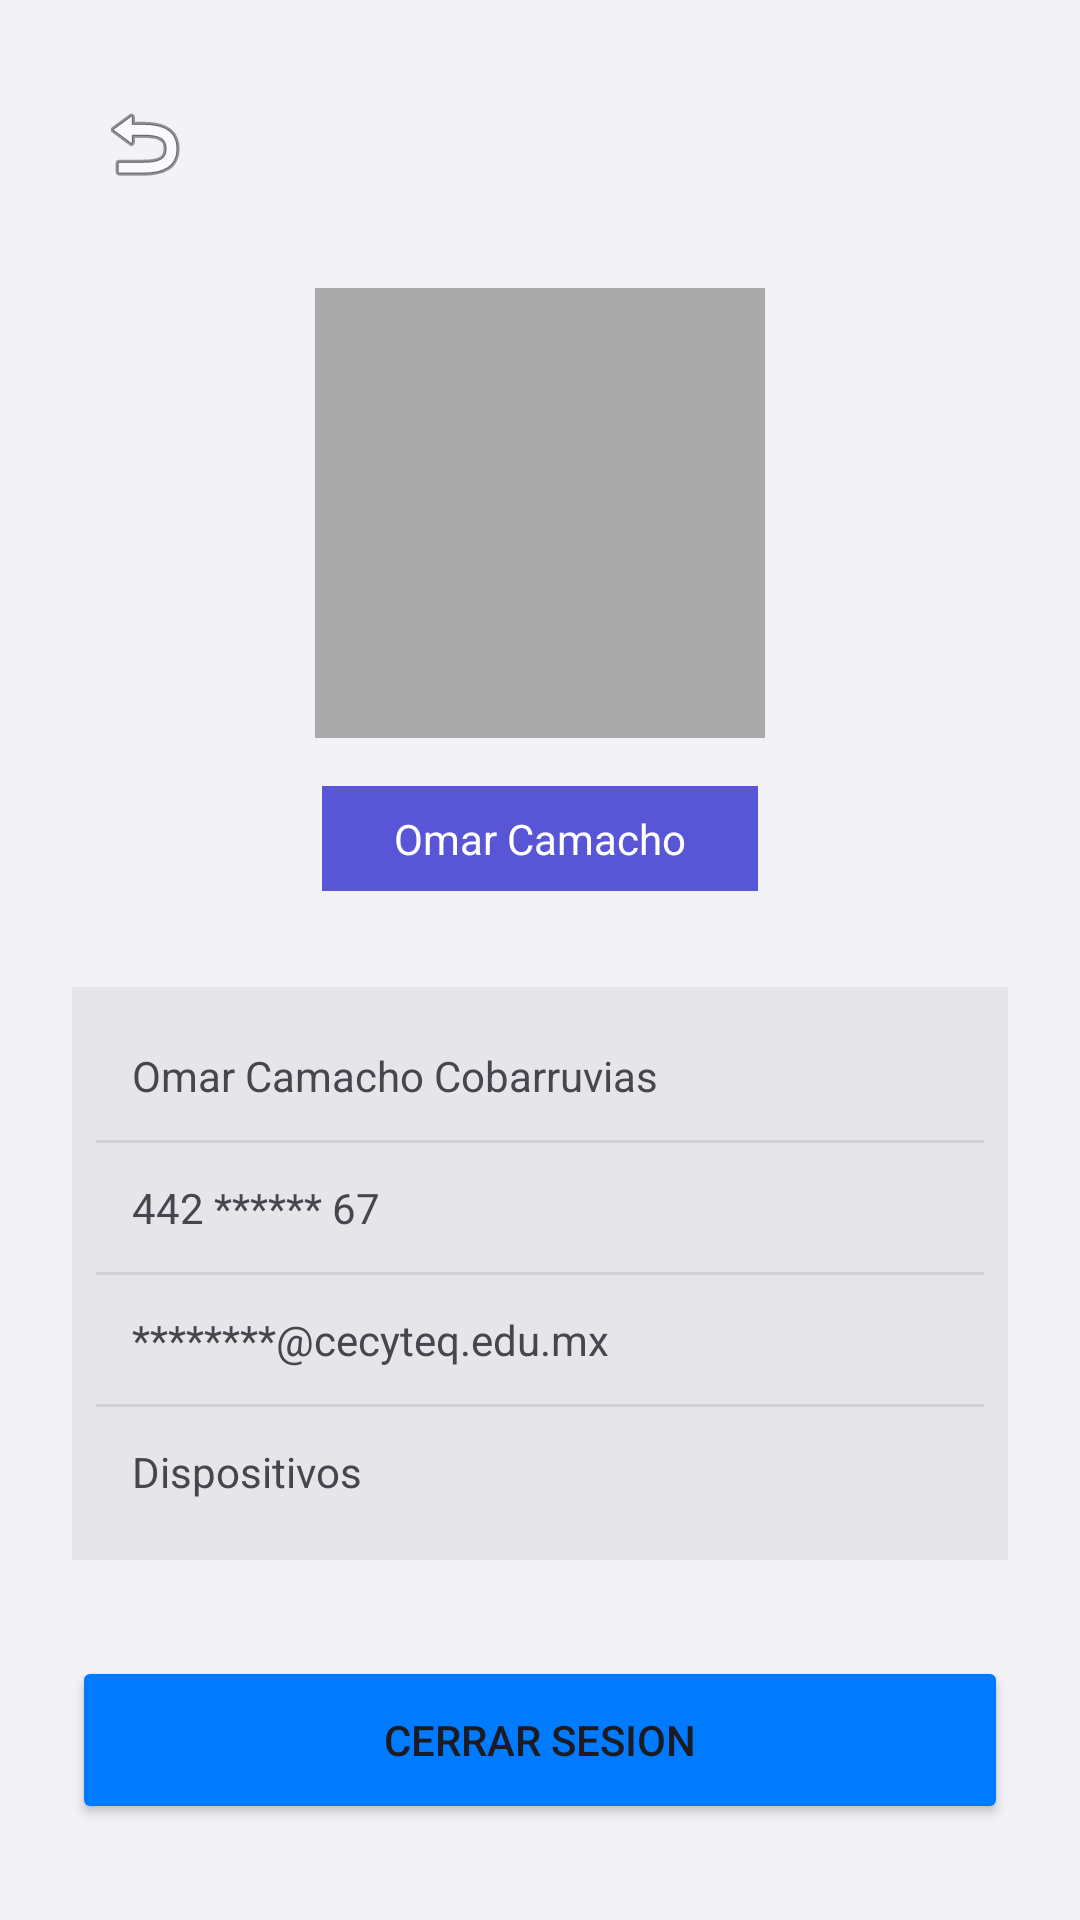

Produce the Android XML layout that renders to this screen, including the resource entries it uses.
<!-- AndroidManifest.xml: application theme Theme.Agenta -->
<!-- res/layout/fragment_profile.xml -->
<?xml version="1.0" encoding="utf-8"?>
<androidx.constraintlayout.widget.ConstraintLayout xmlns:android="http://schemas.android.com/apk/res/android"
    xmlns:app="http://schemas.android.com/apk/res-auto"
    xmlns:tools="http://schemas.android.com/tools"
    android:layout_width="match_parent"
    android:layout_height="match_parent"
    android:padding="24dp"
    tools:context=".ui.main.ProfileFragment">

    <ImageButton
        android:id="@+id/btn_back_profile"
        android:layout_width="48dp"
        android:layout_height="48dp"
        android:background="@drawable/ic_launcher_background"
        android:src="@android:drawable/ic_menu_revert"
        app:layout_constraintStart_toStartOf="parent"
        app:layout_constraintTop_toTopOf="parent" />

    <ImageView
        android:id="@+id/img_profile_large"
        android:layout_width="150dp"
        android:layout_height="150dp"
        android:layout_marginTop="24dp"
        android:src="@android:color/darker_gray"
        app:layout_constraintEnd_toEndOf="parent"
        app:layout_constraintStart_toStartOf="parent"
        app:layout_constraintTop_toBottomOf="@id/btn_back_profile" />

    <TextView
        android:id="@+id/tv_profile_name"
        android:layout_width="wrap_content"
        android:layout_height="wrap_content"
        android:layout_marginTop="16dp"
        android:background="@color/accent_purple"
        android:paddingHorizontal="24dp"
        android:paddingVertical="8dp"
        android:text="Omar Camacho"
        android:textColor="@color/white"
        app:layout_constraintEnd_toEndOf="parent"
        app:layout_constraintStart_toStartOf="parent"
        app:layout_constraintTop_toBottomOf="@id/img_profile_large" />

    <LinearLayout
        android:id="@+id/ll_profile_info"
        android:layout_width="match_parent"
        android:layout_height="wrap_content"
        android:layout_marginTop="32dp"
        android:background="@color/soft_gray"
        android:orientation="vertical"
        android:padding="8dp"
        app:layout_constraintTop_toBottomOf="@id/tv_profile_name">

        <TextView
            android:layout_width="match_parent"
            android:layout_height="wrap_content"
            android:padding="12dp"
            android:text="Omar Camacho Cobarruvias" />

        <View
            android:layout_width="match_parent"
            android:layout_height="1dp"
            android:background="@color/card_shadow" />

        <TextView
            android:layout_width="match_parent"
            android:layout_height="wrap_content"
            android:padding="12dp"
            android:text="442 ****** 67" />

        <View
            android:layout_width="match_parent"
            android:layout_height="1dp"
            android:background="@color/card_shadow" />

        <TextView
            android:layout_width="match_parent"
            android:layout_height="wrap_content"
            android:padding="12dp"
            android:text="********@cecyteq.edu.mx" />

        <View
            android:layout_width="match_parent"
            android:layout_height="1dp"
            android:background="@color/card_shadow" />

        <TextView
            android:layout_width="match_parent"
            android:layout_height="wrap_content"
            android:padding="12dp"
            android:text="Dispositivos" />

    </LinearLayout>

    <Button
        android:id="@+id/btn_logout"
        android:layout_width="0dp"
        android:layout_height="56dp"
        android:layout_marginTop="32dp"
        android:backgroundTint="@color/primary"
        android:text="Cerrar Sesion"
        app:cornerRadius="28dp"
        app:layout_constraintEnd_toEndOf="parent"
        app:layout_constraintStart_toStartOf="parent"
        app:layout_constraintTop_toBottomOf="@id/ll_profile_info" />

</androidx.constraintlayout.widget.ConstraintLayout>
<!-- resources referenced by this layout -->
<resources>
  <color name="accent_purple">#5856D6</color>
  <color name="card_shadow">#D1D1D6</color>
  <color name="primary">#007AFF</color>
  <color name="soft_gray">#E5E5EA</color>
  <color name="white">#FFFFFFFF</color>
  <style name="Theme.Agenta" parent="Base.Theme.Agenta" />
  <style name="Base.Theme.Agenta" parent="Theme.Material3.DayNight.NoActionBar">
          
          <item name="colorPrimary">@color/primary</item>
          <item name="android:windowBackground">@color/background</item>
          <item name="android:statusBarColor">@color/background</item>
          <item name="android:windowLightStatusBar">true</item>
      </style>
  <color name="background">#F2F2F7</color>
</resources>
